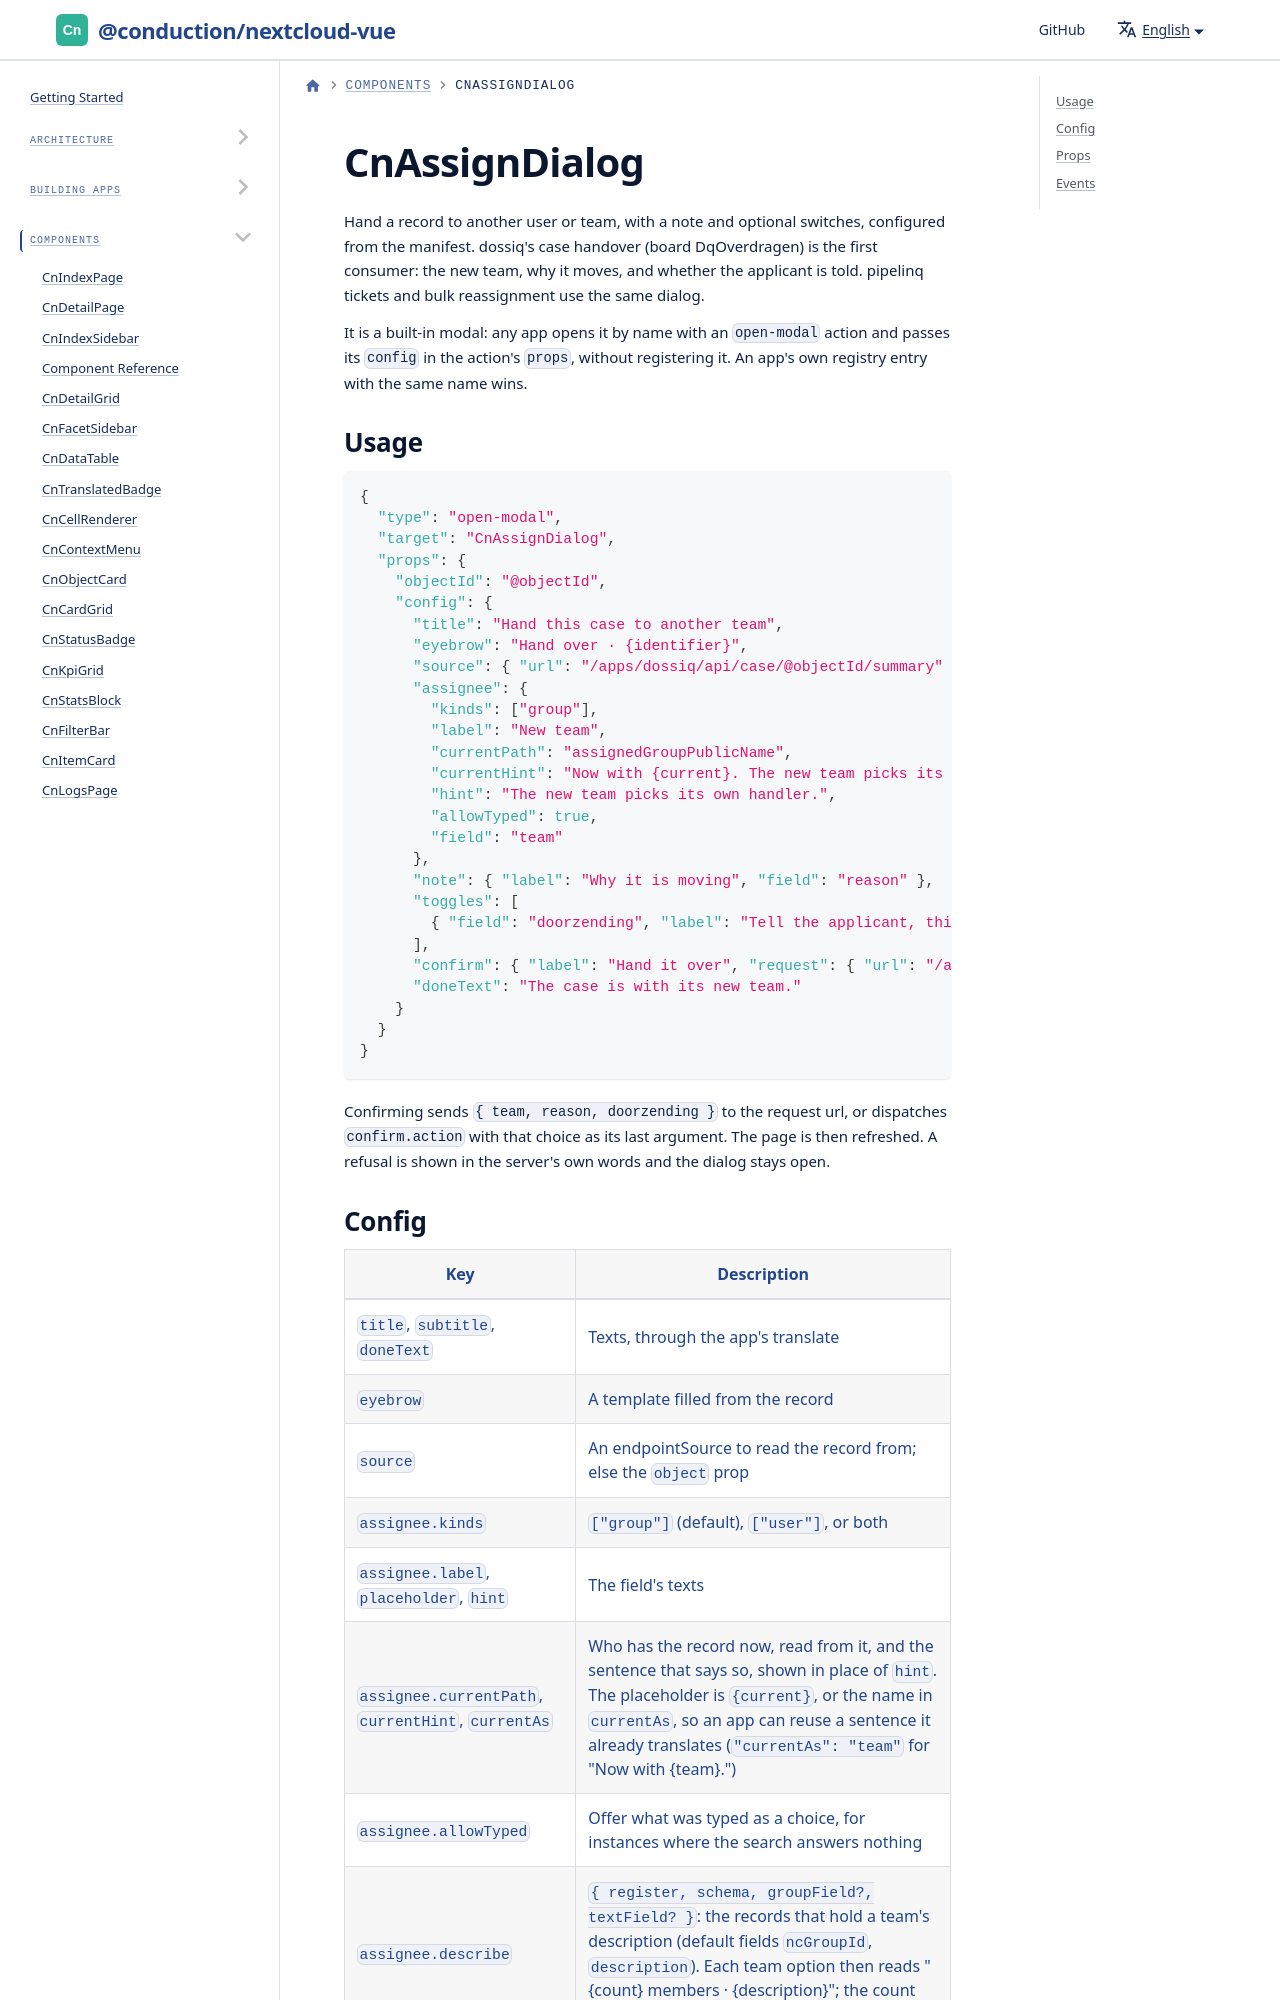

repository: ConductionNL/nextcloud-vue · page: docs/components/cn-assign-dialog/index.html · generator: docusaurus

# CnAssignDialog

Hand a record to another user or team, with a note and optional switches, configured from the manifest. dossiq's case handover (board DqOverdragen) is the first consumer: the new team, why it moves, and whether the applicant is told. pipelinq tickets and bulk reassignment use the same dialog.

It is a built-in modal: any app opens it by name with an `open-modal` action and passes its `config` in the action's `props`, without registering it. An app's own registry entry with the same name wins.
